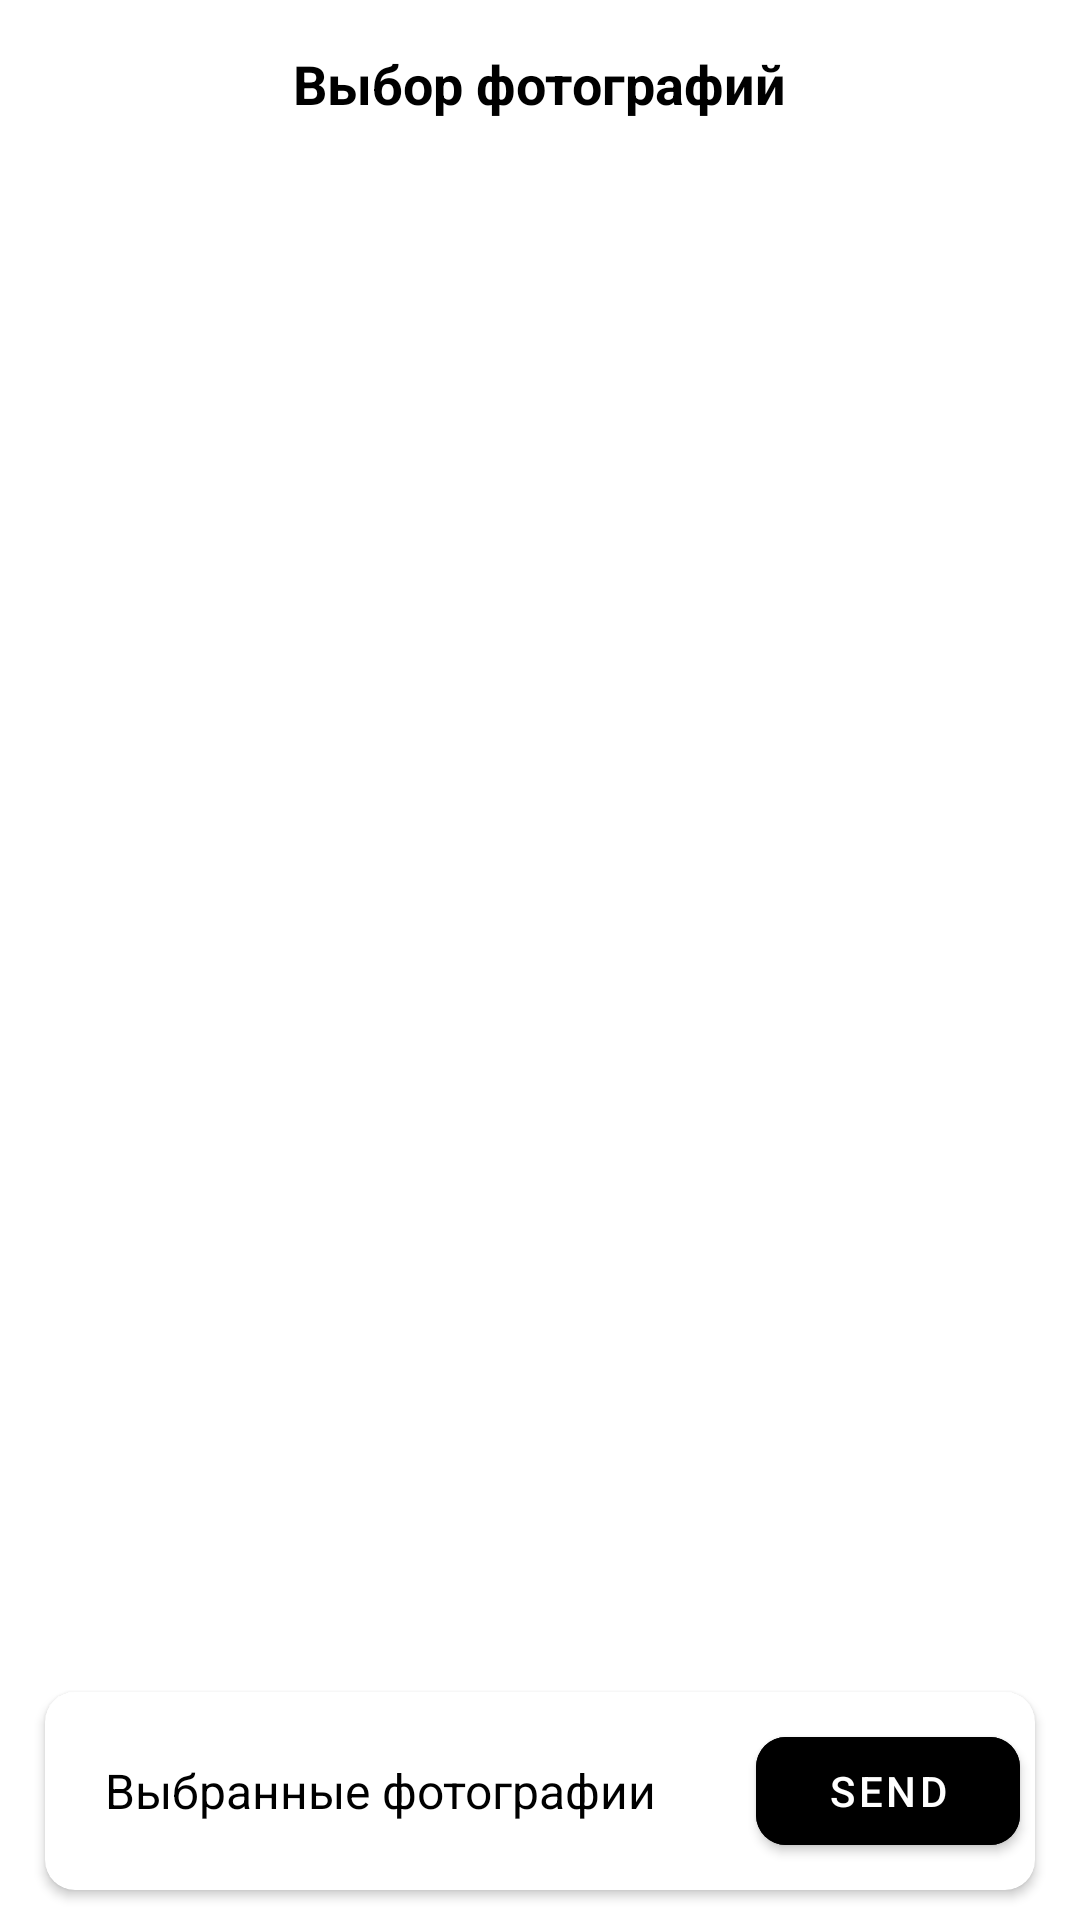

Produce the Android XML layout that renders to this screen, including the resource entries it uses.
<!-- AndroidManifest.xml: application theme Theme.Hw36 -->
<!-- res/layout/activity_main.xml -->
<?xml version="1.0" encoding="utf-8"?>
<androidx.constraintlayout.widget.ConstraintLayout xmlns:android="http://schemas.android.com/apk/res/android"
    xmlns:app="http://schemas.android.com/apk/res-auto"
    xmlns:tools="http://schemas.android.com/tools"
    android:layout_width="match_parent"
    android:layout_height="match_parent"
    tools:context=".ui.MainActivity">
    <androidx.appcompat.widget.Toolbar
        android:id="@+id/toolbar"
        android:layout_width="match_parent"
        android:layout_height="wrap_content"
        android:minHeight="?attr/actionBarSize"
        app:layout_constraintTop_toTopOf="parent">

        <TextView
            android:textColor="@color/black"
            android:textStyle="bold"
            android:layout_width="wrap_content"
            android:layout_height="wrap_content"
            android:layout_gravity="center"
            android:text="@string/choose_photo"
            android:textSize="18sp" />

    </androidx.appcompat.widget.Toolbar>

    <androidx.recyclerview.widget.RecyclerView
        android:layout_marginHorizontal="10dp"
        android:id="@+id/recycler"
        android:layout_width="match_parent"
        android:layout_height="0dp"
        app:layoutManager="androidx.recyclerview.widget.GridLayoutManager"
        app:spanCount="3"
        tools:listitem="@layout/image_item"
        app:layout_constraintBottom_toBottomOf="parent"
        app:layout_constraintTop_toBottomOf="@+id/toolbar"/>


    <androidx.cardview.widget.CardView
        android:id="@+id/cardView"
        app:cardCornerRadius="10dp"
        android:layout_marginHorizontal="15dp"
        android:layout_marginBottom="10dp"
        app:layout_constraintBottom_toBottomOf="parent"
        android:layout_width="match_parent"
        android:layout_height="66dp">

        <TextView
            android:layout_margin="20dp"
            android:layout_gravity="start|center"
            android:textSize="16sp"
            android:textColor="@color/black"
            android:text="@string/choosed_photos"
            android:layout_width="wrap_content"
            android:layout_height="wrap_content"/>


        <com.google.android.material.button.MaterialButton
            android:id="@+id/finish_btn"
            android:layout_margin="5dp"
            android:text="@string/send"
            android:backgroundTint="@color/black"
            android:layout_gravity="end|center"
            app:cornerRadius="10dp"
            android:layout_width="wrap_content"
            android:layout_height="wrap_content"/>

    </androidx.cardview.widget.CardView>

</androidx.constraintlayout.widget.ConstraintLayout>
<!-- res/layout/image_item.xml (included above) -->
<?xml version="1.0" encoding="utf-8"?>
<RelativeLayout
    xmlns:android="http://schemas.android.com/apk/res/android"
    android:layout_width="wrap_content"
    android:layout_height="wrap_content"
    xmlns:tools="http://schemas.android.com/tools"
    android:layout_margin="10dp">

    <ImageView
        android:id="@+id/iv_image"
        android:layout_width="100dp"
        android:layout_height="100dp"
        android:contentDescription="@string/todo"
        android:src="@mipmap/ic_launcher" />
    <ImageView
        android:id="@+id/background"
        android:visibility="gone"
        android:background="@color/dark"
        android:layout_width="100dp"
        android:layout_height="100dp"
        tools:ignore="ContentDescription" />


</RelativeLayout>
<!-- resources referenced by this layout -->
<resources>
  <color name="black">#FF000000</color>
  <color name="dark">#86000000</color>
  <string name="choose_photo">Выбор фотографий</string>
  <string name="choosed_photos">Выбранные фотографии</string>
  <string name="send">Send</string>
  <string name="todo">TODO</string>
  <style name="Theme.Hw36" parent="Theme.MaterialComponents.DayNight.DarkActionBar">
          
          <item name="colorPrimary">@color/purple_500</item>
          <item name="colorPrimaryVariant">@color/purple_700</item>
          <item name="colorOnPrimary">@color/white</item>
          
          <item name="colorSecondary">@color/teal_200</item>
          <item name="colorSecondaryVariant">@color/teal_700</item>
          <item name="colorOnSecondary">@color/black</item>
          
          <item name="android:statusBarColor" tools:targetApi="l">?attr/colorPrimaryVariant</item>
          
      </style>
  <color name="purple_500">#FF6200EE</color>
  <color name="purple_700">#FF3700B3</color>
  <color name="white">#FFFFFFFF</color>
  <color name="teal_200">#FF03DAC5</color>
  <color name="teal_700">#FF018786</color>
</resources>
